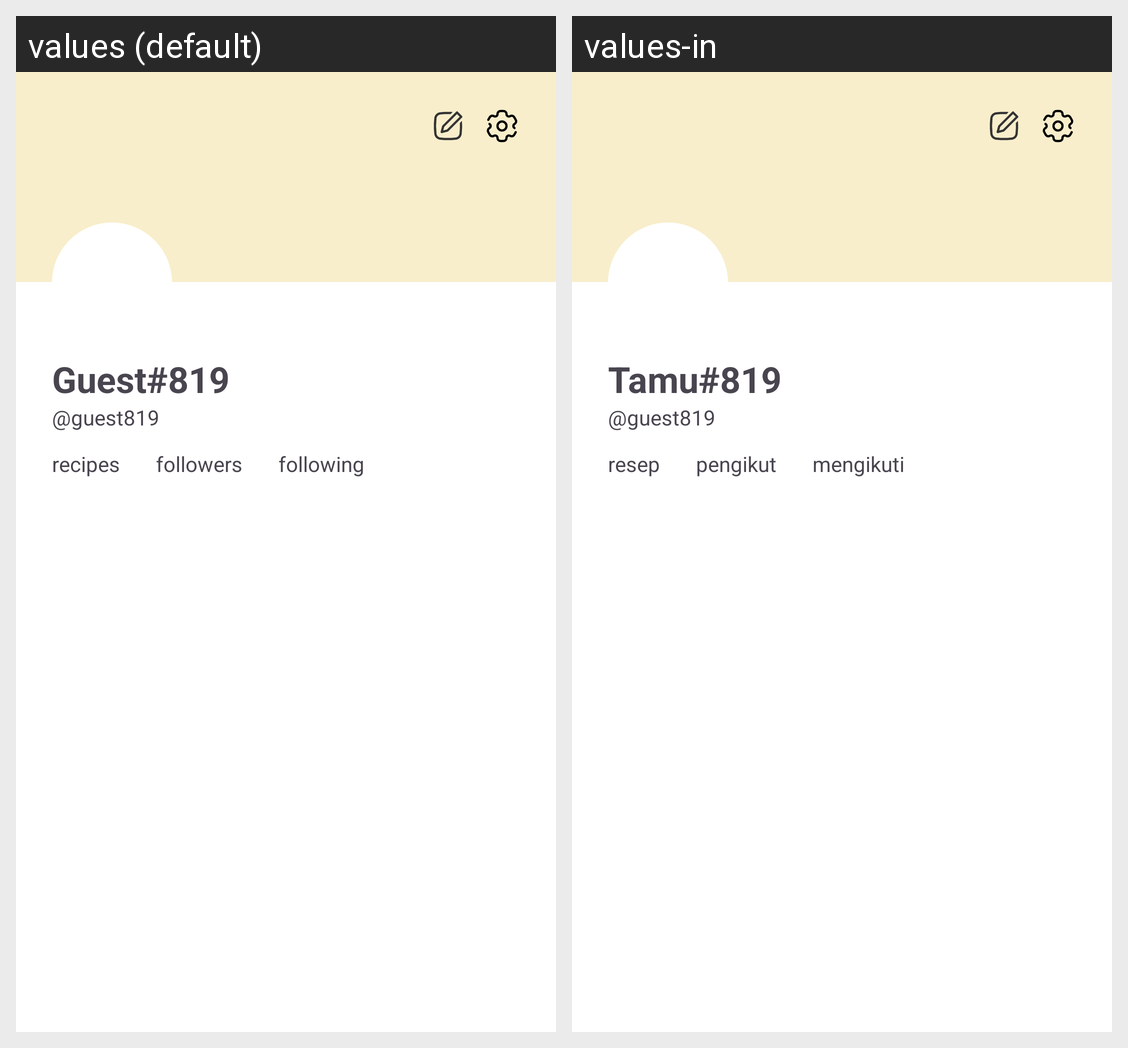

The Android screen above is rendered under two locales of the same app. Produce the string resources it draws, with the default and per-locale values.
Android screen res/layout/fragment_profile.xml rendered under 2 locales, left to right: values (default), values-in. Device: Nexus 5 (rendered at 1080×1920; each locale shown at half size, 540×960, under a caption strip naming it); theme Theme.Cuisineconnect.
Strings drawn on this screen, with the default value and each locale's value (text and hints the layout hard-codes, and strings that could not be matched under every locale, appear in the picture but are not listed):

guest_819
  values: Guest#819
  values-in: Tamu#819

guest819
  values: @guest819
  values-in: @guest819

recipes
  values: recipes
  values-in: resep

followers
  values: followers
  values-in: pengikut

following
  values: following
  values-in: mengikuti
